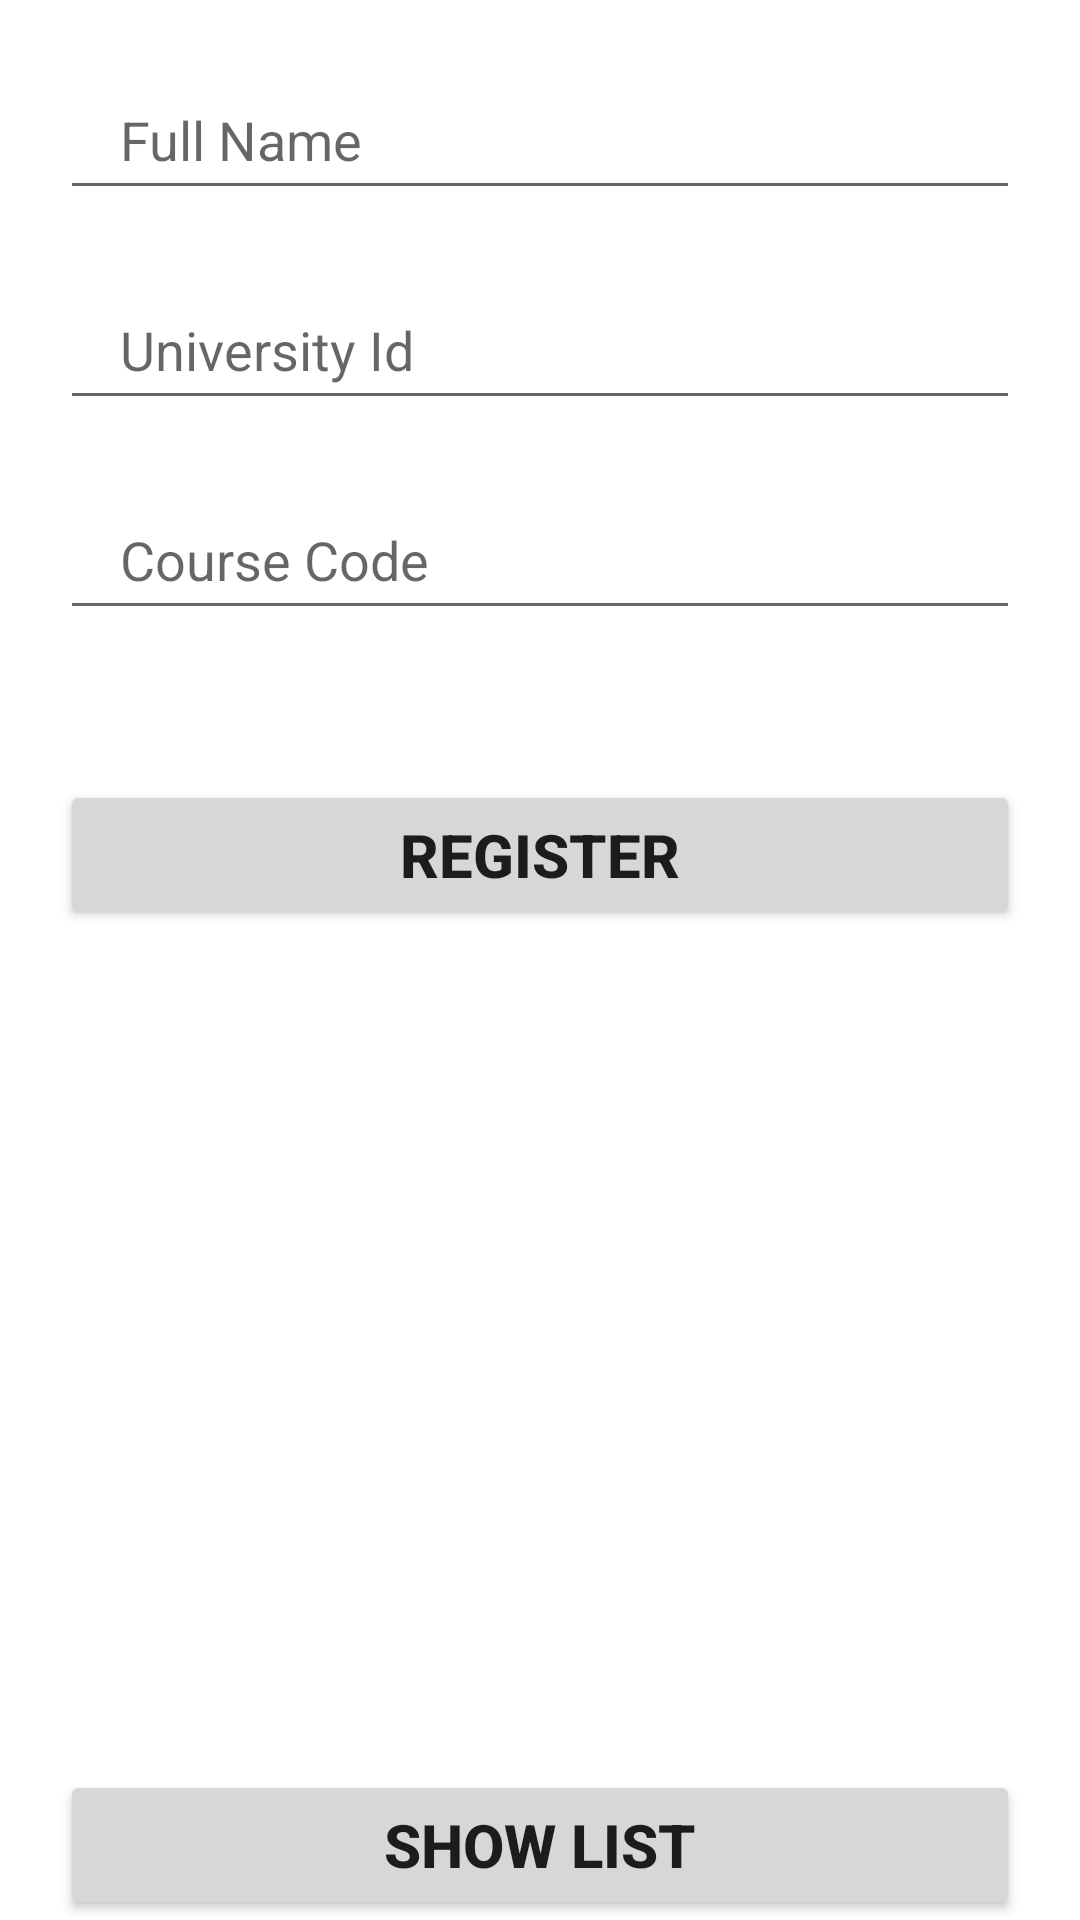

Produce the Android XML layout that renders to this screen, including the resource entries it uses.
<!-- AndroidManifest.xml: application theme Theme.RetrofitRegistrationSQL -->
<!-- res/layout/activity_main.xml -->
<?xml version="1.0" encoding="utf-8"?>
<androidx.constraintlayout.widget.ConstraintLayout xmlns:android="http://schemas.android.com/apk/res/android"
    xmlns:app="http://schemas.android.com/apk/res-auto"
    xmlns:tools="http://schemas.android.com/tools"
    android:layout_width="match_parent"
    android:layout_height="match_parent"
    tools:context=".MainActivity">

    <EditText
        android:id="@+id/edittext_regAct_fullName"
        android:layout_width="match_parent"
        android:layout_height="50dp"
        android:layout_marginStart="20dp"
        android:layout_marginTop="20dp"
        android:layout_marginEnd="20dp"
        android:hint="Full Name"
        android:inputType="text"
        android:paddingStart="20dp"
        app:layout_constraintEnd_toEndOf="parent"
        app:layout_constraintStart_toStartOf="parent"
        app:layout_constraintTop_toTopOf="parent" />

    <EditText
        android:id="@+id/edittext_regAct_universityId"
        android:layout_width="match_parent"
        android:layout_height="50dp"
        android:layout_marginStart="20dp"
        android:layout_marginTop="20dp"
        android:layout_marginEnd="20dp"
        android:hint="University Id"
        android:paddingStart="20dp"
        app:layout_constraintEnd_toEndOf="parent"
        app:layout_constraintStart_toStartOf="parent"
        app:layout_constraintTop_toBottomOf="@id/edittext_regAct_fullName" />

    <EditText
        android:id="@+id/edittext_regAct_courseCode"
        android:layout_width="match_parent"
        android:layout_height="50dp"
        android:layout_marginStart="20dp"
        android:layout_marginTop="20dp"
        android:layout_marginEnd="20dp"
        android:hint="Course Code"
        android:inputType="text"
        android:paddingStart="20dp"
        app:layout_constraintEnd_toEndOf="parent"
        app:layout_constraintStart_toStartOf="parent"
        app:layout_constraintTop_toBottomOf="@id/edittext_regAct_universityId" />

    <Button
        android:id="@+id/button_regAct_register"
        android:layout_width="match_parent"
        android:layout_height="50dp"
        android:layout_marginStart="20dp"
        android:layout_marginTop="50dp"
        android:layout_marginEnd="20dp"
        android:gravity="center"
        android:text="Register"
        android:textSize="20sp"
        android:textStyle="bold"
        app:layout_constraintEnd_toEndOf="parent"
        app:layout_constraintStart_toStartOf="parent"
        app:layout_constraintTop_toBottomOf="@id/edittext_regAct_courseCode" />

    <Button
        android:id="@+id/button_regAct_showList"
        android:layout_width="match_parent"
        android:layout_height="50dp"
        android:layout_marginStart="20dp"
        android:layout_marginTop="50dp"
        android:layout_marginEnd="20dp"
        android:gravity="center"
        android:text="Show List"
        android:textSize="20sp"
        android:textStyle="bold"
        app:layout_constraintBottom_toBottomOf="parent"
        app:layout_constraintEnd_toEndOf="parent"
        app:layout_constraintStart_toStartOf="parent" />

</androidx.constraintlayout.widget.ConstraintLayout>
<!-- resources referenced by this layout -->
<resources>
  <style name="Theme.RetrofitRegistrationSQL" parent="Theme.MaterialComponents.DayNight.DarkActionBar">
          
          <item name="colorPrimary">@color/purple_500</item>
          <item name="colorPrimaryVariant">@color/purple_700</item>
          <item name="colorOnPrimary">@color/white</item>
          
          <item name="colorSecondary">@color/teal_200</item>
          <item name="colorSecondaryVariant">@color/teal_700</item>
          <item name="colorOnSecondary">@color/black</item>
          
          <item name="android:statusBarColor" tools:targetApi="l">?attr/colorPrimaryVariant</item>
          
      </style>
  <!-- not gathered from this repository: default colours our renderer supplied (Android Studio template values) -->
  <color name="purple_500">#FF6200EE</color>
  <color name="purple_700">#FF3700B3</color>
  <color name="teal_200">#FF03DAC5</color>
  <color name="teal_700">#FF018786</color>
  <color name="black">#FF000000</color>
  <color name="white">#FFFFFFFF</color>
</resources>
